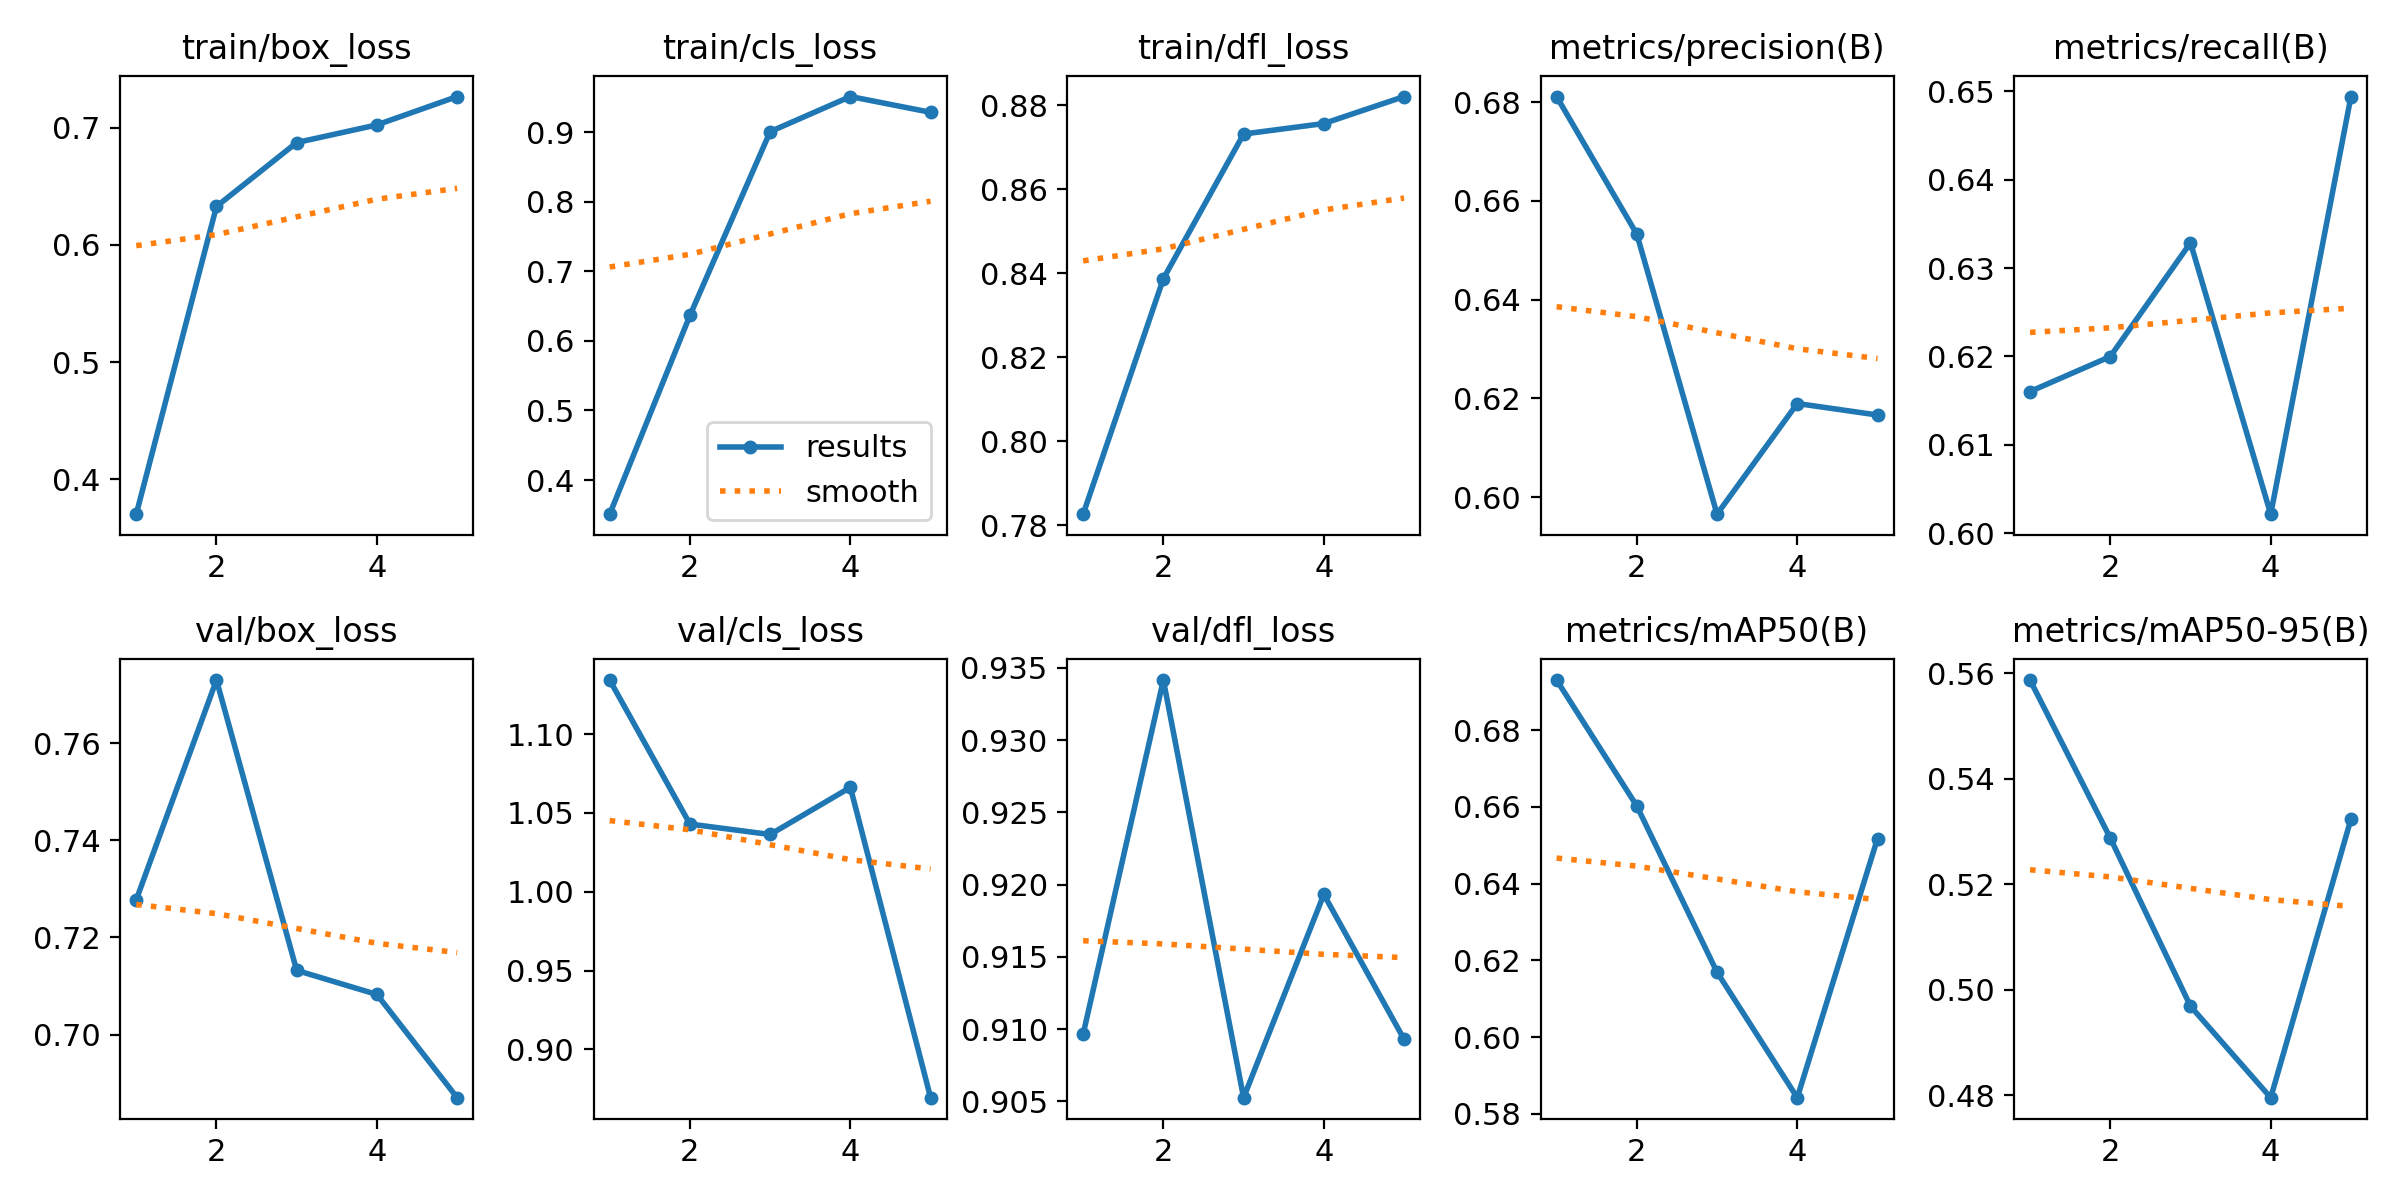

The table this chart was drawn from, first rows:
epoch, time, train/box_loss, train/cls_loss, train/dfl_loss, metrics/precision(B), metrics/recall(B), metrics/mAP50(B), metrics/mAP50-95(B), val/box_loss, val/cls_loss, val/dfl_loss, lr/pg0, lr/pg1, lr/pg2
1, 35.03, 0.3704, 0.3509, 0.7826, 0.6811, 0.616, 0.693, 0.5587, 0.7277, 1.134, 0.9096, 0.0005536, 0.0005536, 0.0005536
2, 69.83, 0.6327, 0.6366, 0.8387, 0.6533, 0.62, 0.6602, 0.5288, 0.773, 1.043, 0.9342, 0.0008897, 0.0008897, 0.0008897
3, 103.5, 0.6872, 0.9009, 0.8731, 0.5965, 0.6329, 0.6169, 0.4969, 0.7132, 1.036, 0.9053, 0.001006, 0.001006, 0.001006
4, 137.9, 0.7022, 0.9513, 0.8756, 0.619, 0.6021, 0.5842, 0.4795, 0.7083, 1.066, 0.9193, 0.0006768, 0.0006768, 0.0006768
5, 172, 0.7264, 0.9287, 0.8821, 0.6166, 0.6494, 0.6517, 0.5323, 0.687, 0.8694, 0.9093, 0.0003467, 0.0003467, 0.0003467
